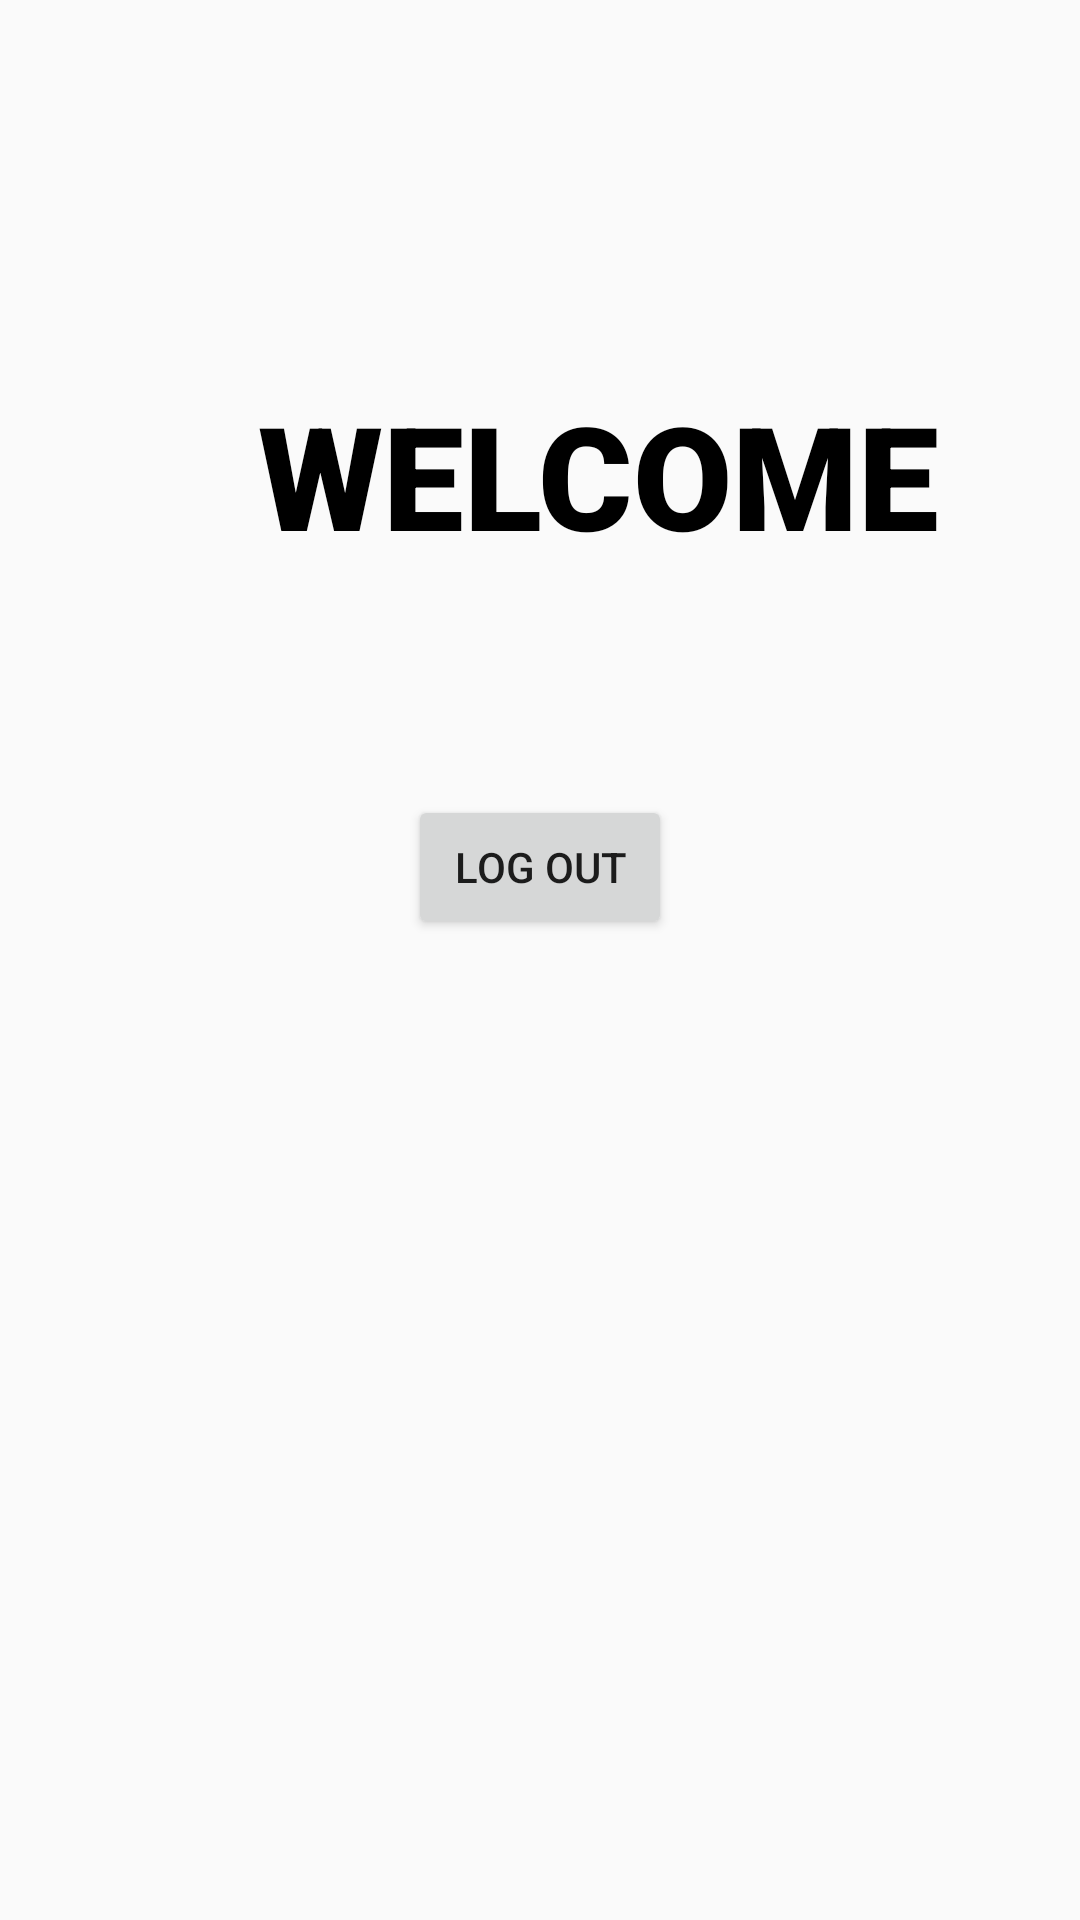

Write the Android layout XML for this screen, with the resource values it uses.
<!-- AndroidManifest.xml: application theme Theme.SignIn_SignUp_App_Java -->
<!-- res/layout/activity_welcome_page.xml -->
<?xml version="1.0" encoding="utf-8"?>
<RelativeLayout xmlns:android="http://schemas.android.com/apk/res/android"
    xmlns:app="http://schemas.android.com/apk/res-auto"
    xmlns:tools="http://schemas.android.com/tools"
    android:layout_width="match_parent"
    android:layout_height="match_parent"
    tools:context=".WelcomePage">

    <TextView
        android:id="@+id/textView2"
        android:layout_width="wrap_content"
        android:layout_height="wrap_content"
        android:layout_alignParentStart="true"
        android:layout_alignParentTop="true"
        android:layout_centerHorizontal="true"
        android:layout_marginStart="86dp"
        android:layout_marginTop="126dp"
        android:fontFamily="sans-serif-black"
        android:text="WELCOME"
        android:textColor="@android:color/background_dark"
        android:textSize="48sp" />

    <Button
        android:id="@+id/button5"
        android:layout_width="wrap_content"
        android:layout_height="wrap_content"
        android:layout_alignParentBottom="true"
        android:layout_centerHorizontal="true"
        android:layout_marginBottom="327dp"
        android:text="Log Out" />
</RelativeLayout>
<!-- resources referenced by this layout -->
<resources>
  <style name="Theme.SignIn_SignUp_App_Java" parent="Theme.AppCompat.DayNight.DarkActionBar">
          
          <item name="colorPrimary">@color/purple_500</item>
          <item name="colorPrimaryVariant">@color/purple_700</item>
          <item name="colorOnPrimary">@color/white</item>
          
          <item name="colorSecondary">@color/teal_200</item>
          <item name="colorSecondaryVariant">@color/teal_700</item>
          <item name="colorOnSecondary">@color/black</item>
          
          <item name="android:statusBarColor" tools:targetApi="l">?attr/colorPrimaryVariant</item>
          
      </style>
  <!-- not gathered from this repository: default colours our renderer supplied (Android Studio template values) -->
  <color name="purple_500">#FF6200EE</color>
  <color name="purple_700">#FF3700B3</color>
  <color name="teal_200">#FF03DAC5</color>
  <color name="teal_700">#FF018786</color>
  <color name="black">#FF000000</color>
  <color name="white">#FFFFFFFF</color>
</resources>
